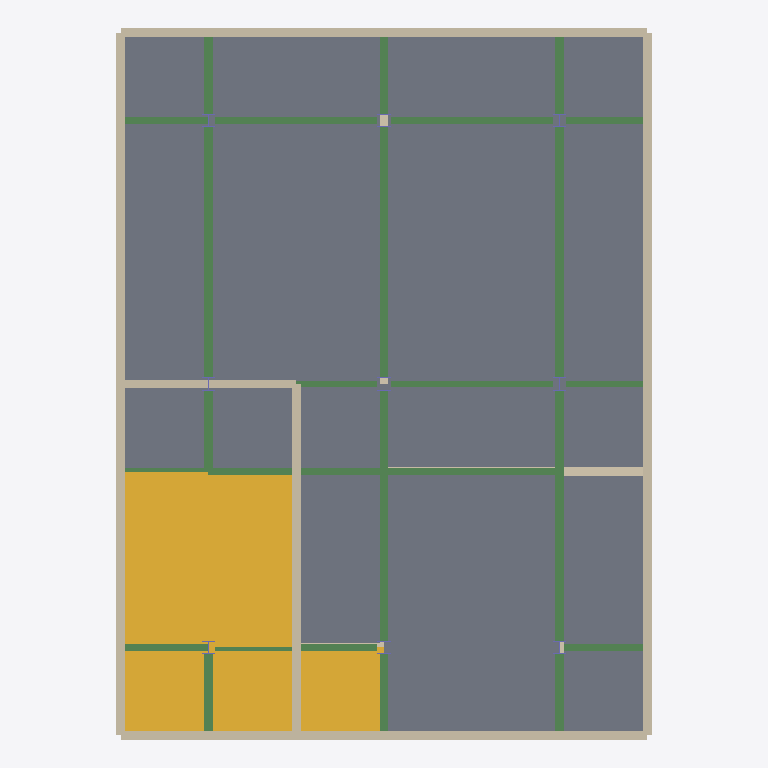
Plan cut of the same IFC building model at storey 'First Floor' (level 2.60 m, cut at 4.00 m), seen from above with north up, elements coloured by IFC class: 24 beams (green), 14 walls (beige), 6 columns (violet), 3 slabs (grey), 2 stairs (yellow). Cut surfaces are drawn darker.
Extent 6.1 m × 8.1 m × 7.5 m (x, y, z). Storeys (3): Ground Floor at 0.00 m; First Floor at 2.60 m; Second Floor at 5.20 m. Elements (127): 69 IfcBeam, 31 IfcWall, 18 IfcColumn, 6 IfcSlab, 2 IfcStair, 1 IfcRoof.

HEADER;
FILE_DESCRIPTION(('ViewDefinition [ReferenceView_V1.2]'),'2;1');
FILE_NAME('building.ifc','2026-10-24T10:50:51',(''),(''),'IfcOpenShell contributors - IfcOpenShell - v0.9.','IfcOpenShell contributors - IfcOpenShell - v0.9.','');
FILE_SCHEMA(('IFC4'));
ENDSEC;
DATA;
#20=IFCPROJECT('24yLIj3U1LO8PGhGlVdlax',#5,'BIM_Exploration_Project',$,$,$,$,(#11),#19);
#21=IFCSITE('0BihY0$nvJNexn8vleVN9Y',$,'Project Site',$,$,$,$,$,$,$,$,$,$,$);
#23=IFCBUILDING('1TSBNoT09QtPh3$z0sUn_t',$,'Main Building',$,$,$,$,$,$,$,$,$);
#25=IFCBUILDINGSTOREY('2ovvf$861TZxDFyXIp2W0G',$,'Ground Floor',$,$,$,$,$,$,0.0);
#27=IFCBUILDINGSTOREY('1GRtUx6hXH_OG0ne14iF_a',$,'First Floor',$,$,$,$,$,$,2.6);
#29=IFCBUILDINGSTOREY('1GRnWb0kLKSukNeGR5N31T',$,'Second Floor',$,$,$,$,$,$,5.2);
#973=IFCSLAB('2fVuepZ7nPdOwpM0U6HsLx',$,'First_Floor_Structural_Slab',$,$,#955,#972,$,$);
#758=IFCSLAB('1IUdU9ZqrO4um2TWeETNTA',$,'Raised_Bathroom_Ceiling',$,$,#744,#757,$,$);
#1000=IFCSTAIR('1ZnbkLCXXI7f6bHxLR8VHR',$,$,$,$,#999,$,$,.TWO_STRAIGHT_RUN_STAIR.);
#993=IFCSLAB('3CY95IazTS0emb2e_DA7He',$,'First_Floor_Se_Slab',$,$,#979,#992,$,$);
#110=IFCSTAIR('1vMIZjV9DMzhHAlOvSqE7S',$,$,$,$,#109,$,$,.TWO_STRAIGHT_RUN_STAIR.);
#1226=IFCWALL('0nxd1OR8HP_vwvvlBfFrKI',$,$,$,$,#1216,#1225,$,$);
#1242=IFCWALL('25_iqY1QfKyhk4OXM6I6Lf',$,$,$,$,#1232,#1241,$,$);
#1209=IFCWALL('0ltRD2ijrSjRhw9g7454wj',$,$,$,$,#1199,#1208,$,$);
#1258=IFCWALL('3rlyR6k15S9RdCmqIzdrLt',$,$,$,$,#1248,#1257,$,$);
#1322=IFCWALL('0fviSNlNPOnxbVnd9YM6nm',$,$,$,$,#1312,#1321,$,$);
#1718=IFCBEAM('2alGy5o1HTtu62PYdazVip',$,$,$,$,#1705,#1717,$,$);
#1851=IFCBEAM('3z_okY8nfN0fWOR5E3Mm4W',$,$,$,$,#1838,#1850,$,$);
#835=IFCBEAM('3fEhDuWWTIf9VumeWNrq0P',$,$,$,$,#822,#834,$,$);
#1775=IFCBEAM('1FOMA6LcDQteisIq6xQFGX',$,$,$,$,#1762,#1774,$,$);
#797=IFCBEAM('3nSgBJLinKxwErtMIIqpTt',$,$,$,$,#784,#796,$,$);
#1274=IFCWALL('3IAee72LzPORIESEs$iAiZ',$,$,$,$,#1264,#1273,$,$);
#892=IFCBEAM('3C4w4IYCrN3B_FLoNeKMhf',$,$,$,$,#879,#891,$,$);
#1306=IFCWALL('1u$OyXTF5Nrxl4_xjjv4L1',$,$,$,$,#1296,#1305,$,$);
#873=IFCBEAM('2XZx8TR6bGbAYN$NLGw7tB',$,$,$,$,#860,#872,$,$);
#2022=IFCBEAM('3ViToUeA1KA9lRJd5bgWsN',$,$,$,$,#2009,#2021,$,$);
#2041=IFCBEAM('1KRucsFM5T4A$tjxGXhW3o',$,$,$,$,#2028,#2040,$,$);
#1965=IFCBEAM('3jpfUGEsPQBA9E7Pgt85as',$,$,$,$,#1952,#1964,$,$);
#1115=IFCBEAM('2F5$$oYHjLBPq$KvIs$Cbj',$,$,$,$,#1102,#1114,$,$);
#1290=IFCWALL('1UPZ1gbCHNRwTPI8cE$3hI',$,$,$,$,#1280,#1289,$,$);
#1338=IFCWALL('3wbK5oWF9JvOYEon786U1l',$,$,$,$,#1328,#1337,$,$);
#475=IFCWALL('0HIHg1m2PGEvwPeVjTspyv',$,$,$,$,#465,#474,$,$);
#1699=IFCBEAM('0FsuPJ_qPUXO0Or6WoMN7R',$,$,$,$,#1686,#1698,$,$);
#816=IFCBEAM('26t3_Xv0fSIuqfvD1IV5xe',$,$,$,$,#803,#815,$,$);
#1077=IFCBEAM('0cMJsPFLfUIgTXUXf3UQ2U',$,$,$,$,#1064,#1076,$,$);
#1737=IFCBEAM('1PAs8ZyVLTHgm2Kf1pbpO4',$,$,$,$,#1724,#1736,$,$);
#1870=IFCBEAM('3IMuOeM8TSYBh73PW7icwc',$,$,$,$,#1857,#1869,$,$);
#778=IFCBEAM('3NCvGgRnHTbg4KKGqh8FWf',$,$,$,$,#765,#777,$,$);
#1794=IFCBEAM('1Tow$gm_DOhe6wD5j$kAhi',$,$,$,$,#1781,#1793,$,$);
#1096=IFCBEAM('35490I10jIEeyf1i5j6WW0',$,$,$,$,#1083,#1095,$,$);
#2003=IFCBEAM('03N_ltwx5ORu9vrq7kYY8_',$,$,$,$,#1990,#2002,$,$);
#1908=IFCBEAM('0Bt27REvXHxf2zLEMdhSyA',$,$,$,$,#1895,#1907,$,$);
#2060=IFCBEAM('2JfO4H4O5GyxHtNRTk5CwY',$,$,$,$,#2047,#2059,$,$);
#1946=IFCBEAM('3mZ1OGnZrU5OMYaHlJg7ft',$,$,$,$,#1933,#1945,$,$);
#1984=IFCBEAM('2J2ABJxFDU2e7$JAR724h5',$,$,$,$,#1971,#1983,$,$);
#690=IFCWALL('24j5Ow$U5GbOwIubdxKT3O',$,$,$,$,#680,#689,$,$);
#427=IFCWALL('3h2dbn0r9JSAMB$CdlrN0b',$,$,$,$,#417,#426,$,$);
#1354=IFCWALL('2RcD72LR5TieheUR$jbI2g',$,$,$,$,#1344,#1353,$,$);
#722=IFCWALL('392EeKVr5TNQZJ$bzNrIZl',$,$,$,$,#712,#721,$,$);
#1576=IFCCOLUMN('1pkj6VKBLI89xyqDRI_mqM',$,$,$,$,#1565,#1575,$,$);
#1610=IFCCOLUMN('05RWFeP9fHnBolIjFYkQcp',$,$,$,$,#1599,#1609,$,$);
#1525=IFCCOLUMN('3emCMJVdjS3hzl0n1UTlxU',$,$,$,$,#1514,#1524,$,$);
#1559=IFCCOLUMN('3hoSXTny1U7hZywOW97449',$,$,$,$,#1548,#1558,$,$);
#1627=IFCCOLUMN('3VftMHhufVNRNqEHauekpU',$,$,$,$,#1616,#1626,$,$);
#1661=IFCCOLUMN('3bbPrxSr1UuRnVIC9k7Hxd',$,$,$,$,#1650,#1660,$,$);
ENDSEC;
